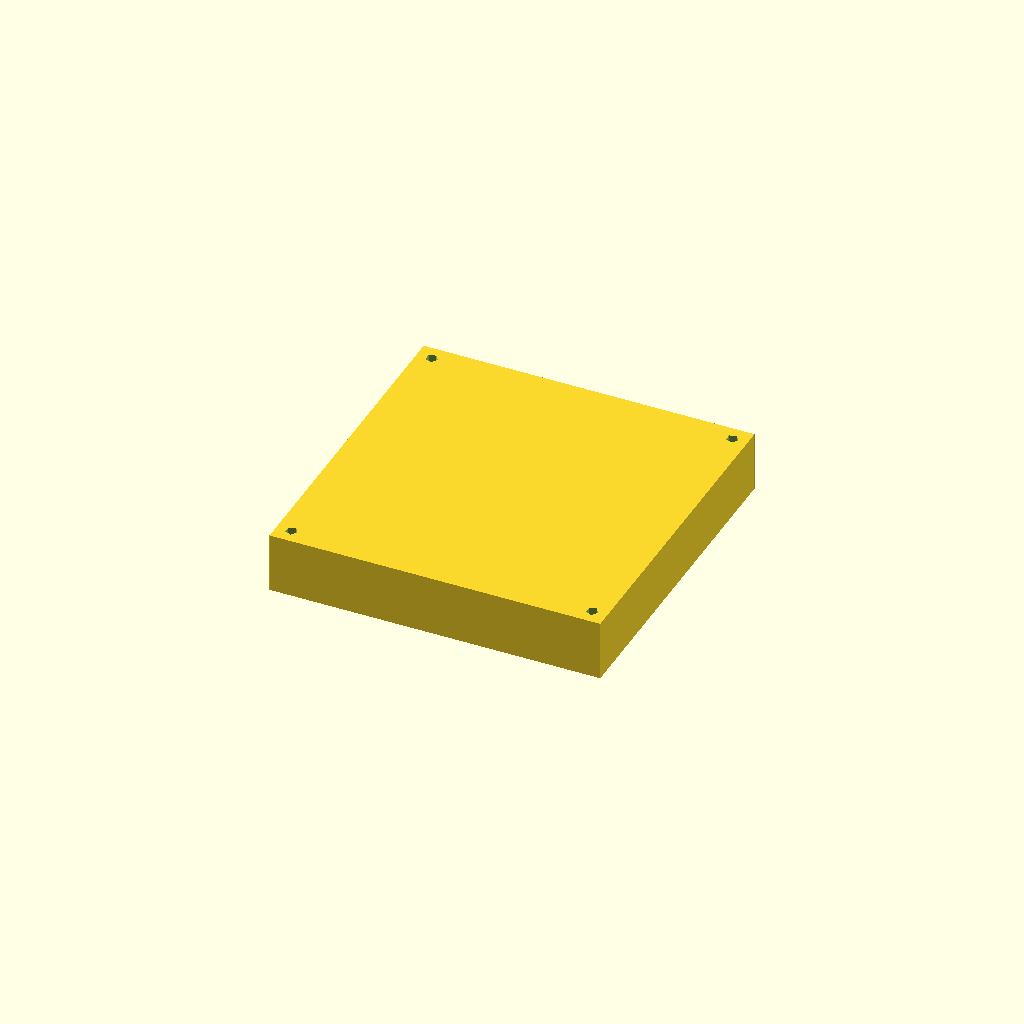
Cell 1: the model at its default parameters.
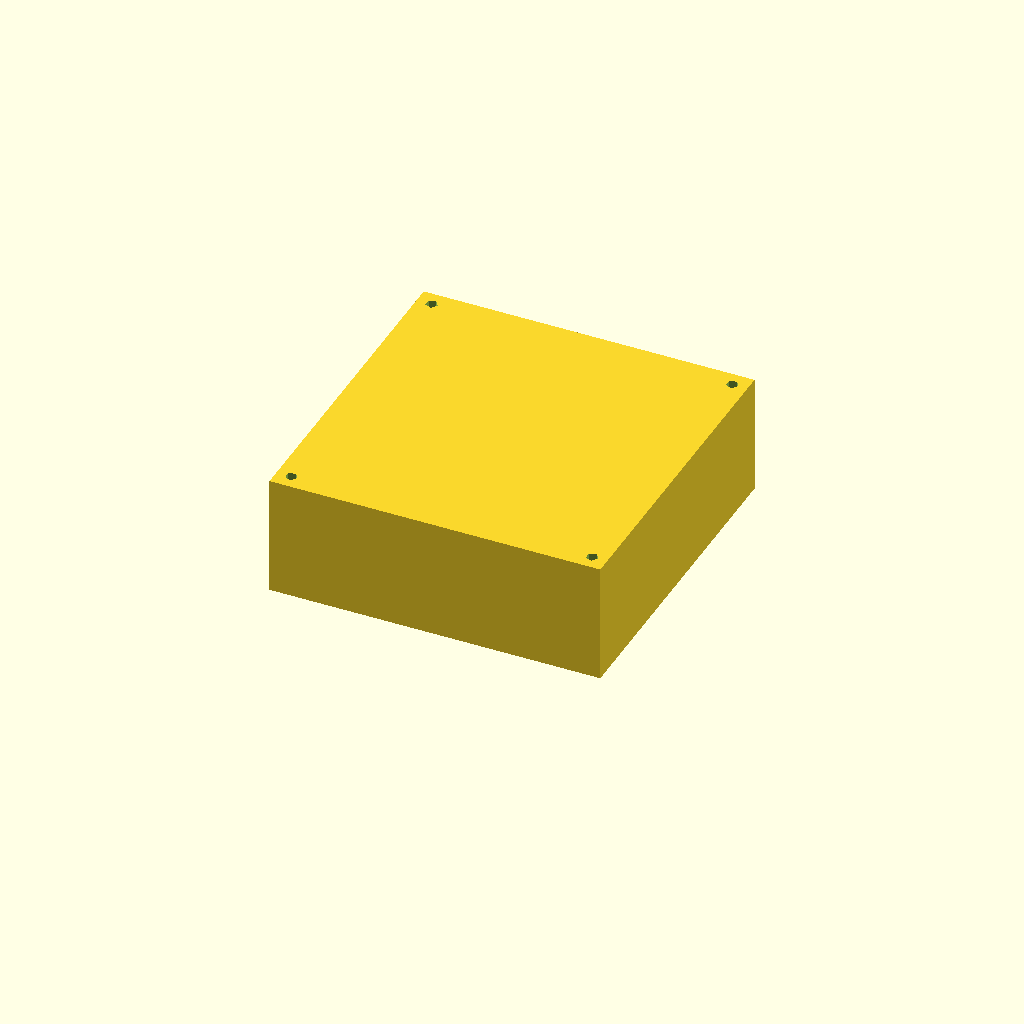
Cell 2: h = 20 (everything else at default).
One fixed orthographic camera (rotation 55°, 0°, 25°; colour scheme Cornfield) for every cell.
Source of the model, STV-V0.4/diffAndDiopter.scad:
include <./aux/creaBase.scad>


h = 10;


createBase( h );
Parameter table extracted from the source (name, type, default, range or options):
h: number, default 10
